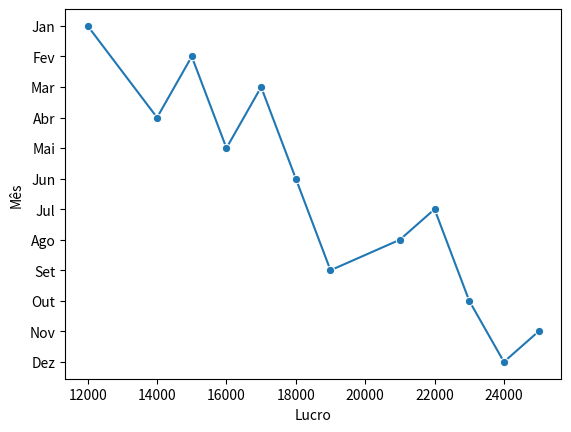

The matplotlib source for this figure:
import pandas as pd
import seaborn as sns
import matplotlib.pyplot as plt

dados = {
    "Mês": ["Jan", "Fev", "Mar", "Abr", "Mai", "Jun", "Jul", "Ago", "Set", "Out", "Nov", "Dez"],
    "Lucro": [12000, 15000, 17000, 14000, 16000, 18000, 22000, 21000, 19000, 23000, 25000, 24000]
}

df = pd.DataFrame(dados)

sns.lineplot(x="Lucro", y="Mês", marker="o",
             data=df)
plt.show()